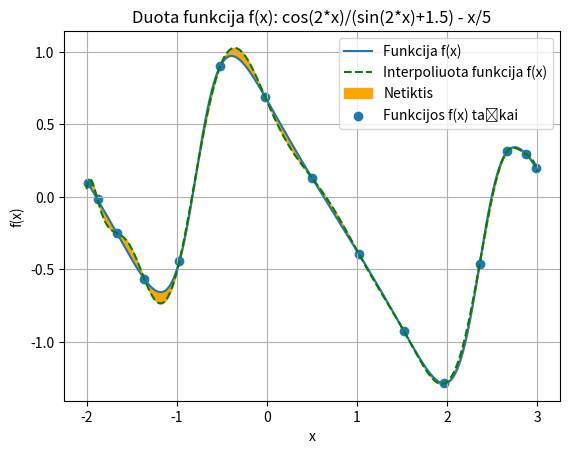

Reproduce this figure in Python.
from matplotlib import pyplot as plt
import numpy as np


def f(x):
    return np.cos(2 * x) / (np.sin(2 * x) + 1.5) - x / 5


def chebyshev_interpolation(x, coef):
    T = np.zeros(len(coef))
    xAmendent = (2 * x) / (b - a) - (b + a) / (b - a)
    T[0] = 1
    T[1] = xAmendent

    # Čiobyševo interpoliavimo matricos sudarymas
    for i in range(2, n):
        T[i] = 2 * xAmendent * T[i - 1] - T[i - 2]

    # Dauginame koeficientus su Čiobyševo interpoliavimo matrica, gauname atsakymus
    y = np.dot(T, coef)
    return y


def target_fx_points(start, finnish, step):
    x = []
    y = []
    it = start

    while it <= finnish:
        x.append(it)
        y.append(f(it))
        it = it + step

    return x, y


def chebyshev_interpolation_points(start, finnish, step, coef):
    x = []
    y = []
    it = start

    while it <= finnish:
        x.append(it)
        y.append(chebyshev_interpolation(it, coef))
        it = it + step

    return x, y


if __name__ == "__main__":

    # pasirenkamem, kurią užduoties dalį norime vykdyti
    first = False

    # laisvai pasitinktas interpoliavimo taškų kiekis
    n = 15

    # funkcijos intervalas kuria interpoliuosime
    a = -2
    b = 3

    # x taškai
    x = []

    # taškai pasiskirstę tolygiai
    if first:
        x = np.linspace(a, b, n, endpoint=True)
    # taškai apskaičiuojami naudojant Čiobyševo abscises
    else:
        for i in range(n):
            # Kadangi skaičiuojame ne intervale  [-1, 1] tai reikalinga x'ui apskaičiuoti keitinį
            xAmendment = ((b - a) / 2) * np.cos((np.pi * (2 * i + 1)) / (2 * n)) + (b + a) / 2
            x.append(xAmendment)

    # y taškai
    y = []

    for i in range(n):
        y.append(f(x[i]))

    T = np.zeros((n, n))

    # randa funkcijos x reikšmes
    for i in range(n):
        T[i, 0] = 1
        xAmendment = (2 * x[i]) / (b - a) - (b + a) / (b - a)
        T[i, 1] = xAmendment
        for j in range(2, n):
            T[i, j] = 2 * xAmendment * T[i, j - 1] - T[i, j - 2]

    # Kadangi žimone kokias vertes y'as turi turėti, galime apsiskaičiuoti Čiobyševo koeficientus
    coef = np.linalg.solve(T, y)
    print("Koeficientai:\n", coef)

    # randa funkcijos analitinius taškus
    fx, fy = target_fx_points(a, b, 0.01)

    # randa interpoliuotos funkcijos taškus
    ix, iy = chebyshev_interpolation_points(a, b, 0.01, coef)

    # piešia grafiką
    plt.title('Duota funkcija f(x): cos(2*x)/(sin(2*x)+1.5) - x/5')
    plt.plot(fx, fy, label='Funkcija f(x)')
    plt.plot(ix, iy, label='Interpoliuota funkcija f(x)', color="green", linestyle='dashed')
    plt.fill_between(fx, fy, iy, color="orange", label="Netiktis")
    plt.scatter(x, y, label='Funkcijos f(x) taškai')
    plt.xlabel('x')
    plt.ylabel('f(x)')
    plt.legend()
    plt.grid(0.5)
    plt.show()
